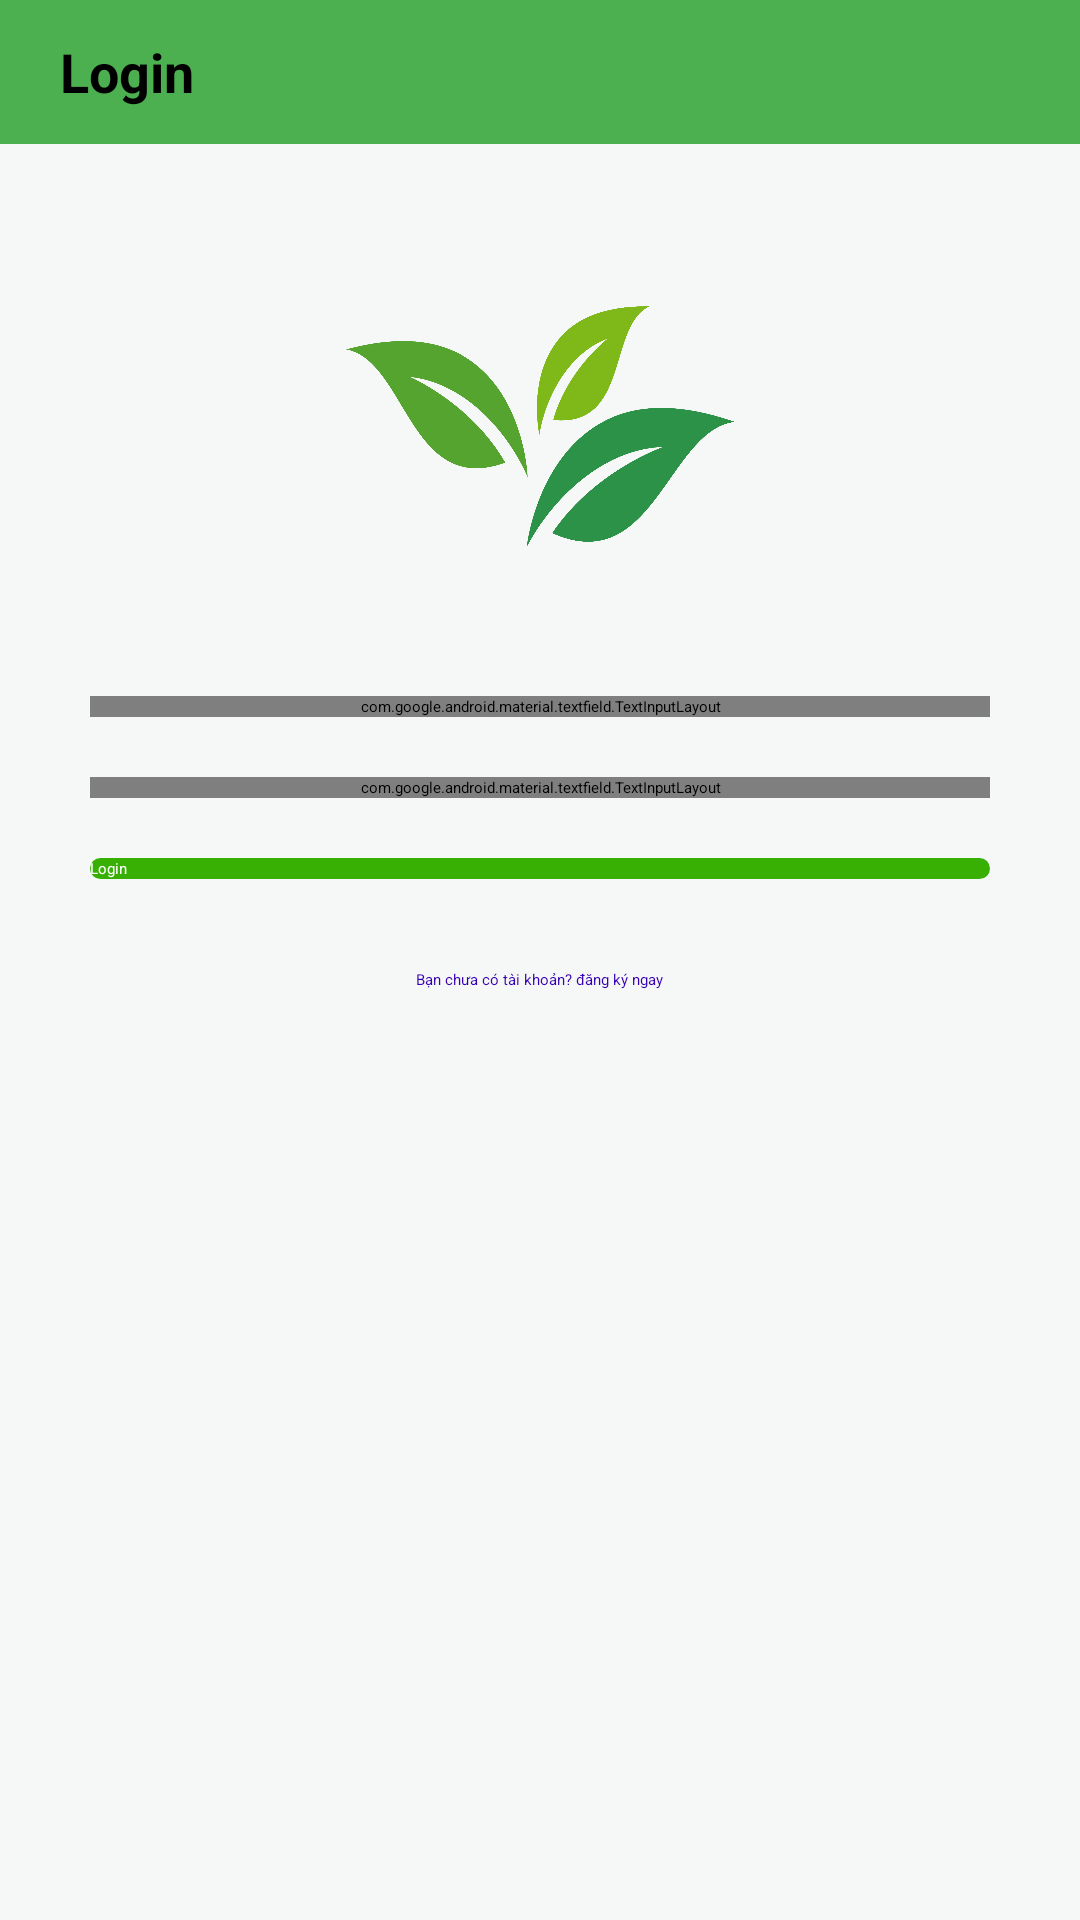

Produce the Android XML layout that renders to this screen, including the resource entries it uses.
<!-- AndroidManifest.xml: application theme Theme.ASM_API -->
<!-- res/layout/activity_login.xml -->
<?xml version="1.0" encoding="utf-8"?>
<LinearLayout xmlns:android="http://schemas.android.com/apk/res/android"
    xmlns:app="http://schemas.android.com/apk/res-auto"
    xmlns:tools="http://schemas.android.com/tools"
    android:id="@+id/main"
    android:layout_width="match_parent"
    android:layout_height="match_parent"
    tools:context=".view.RegisterActivity"
    android:gravity="center_horizontal"
    android:orientation="vertical"
    android:background="#F5F8F7"
    >
    <RelativeLayout
        android:id="@+id/toolbar"
        android:layout_width="match_parent"
        android:layout_height="@android:dimen/app_icon_size"
        android:background="#4CAF50"
        android:layout_marginBottom="20dp"
        android:gravity="start|center_vertical"

        >

        <TextView
            android:layout_width="wrap_content"
            android:layout_height="wrap_content"
            android:text="Login"
            android:textSize="18sp"
            android:textStyle="bold"
            android:layout_marginStart="20dp"
            />
    </RelativeLayout>

    <ImageView
        android:layout_width="284dp"
        android:layout_height="134dp"
        android:src="@drawable/logo1" />

    <com.google.android.material.textfield.TextInputLayout
        android:layout_width="match_parent"
        android:layout_height="wrap_content"
        android:layout_marginHorizontal="30dp"
        android:hint="username"
        android:layout_marginTop="30dp"
        app:hintAnimationEnabled="true"
        >
        <com.google.android.material.textfield.TextInputEditText
            android:id="@+id/ed_username"
            android:layout_width="300dp"
            android:layout_height="50dp"
            android:background="@drawable/custom_edittext_background"

            />
    </com.google.android.material.textfield.TextInputLayout>


    <com.google.android.material.textfield.TextInputLayout
        android:layout_width="match_parent"
        android:layout_height="wrap_content"
        android:layout_marginHorizontal="30dp"
        android:layout_marginTop="20dp"
        android:hint="Password"
        app:hintAnimationEnabled="true">

        <com.google.android.material.textfield.TextInputEditText
            android:id="@+id/ed_password"
            android:layout_width="300dp"
            android:layout_height="50dp"
            android:background="@drawable/custom_edittext_background"
            android:inputType="textPassword"


            />
    </com.google.android.material.textfield.TextInputLayout>

    <Button
        android:id="@+id/btn_login"
        android:layout_width="match_parent"
        android:layout_height="wrap_content"
        android:text="Login"
        android:layout_marginTop="20dp"
        android:layout_marginHorizontal="30dp"
        android:textColor="#FFFFFF"
    android:background="@drawable/custom_button_background"
    />
    <TextView
        android:id="@+id/tv_signUp"
        android:layout_width="wrap_content"
        android:layout_height="wrap_content"
        android:text="Bạn chưa có tài khoản? đăng ký ngay"
        android:textColor="@color/design_default_color_primary_variant"
        android:layout_marginTop="30dp"
        />





</LinearLayout>
<!-- resources referenced by this layout -->
<resources>
  <!-- drawable custom_button_background (drawable) -->
  <?xml version="1.0" encoding="utf-8"?>
  <shape xmlns:android="http://schemas.android.com/apk/res/android"
      android:shape="rectangle">
      <solid android:color="#37B003" /> 
      <stroke
          android:width="2dp"
      android:color="#37B003" />
      <corners android:radius="10dp" /> 
  </shape>
  <!-- drawable custom_edittext_background (drawable) -->
  <?xml version="1.0" encoding="utf-8"?>
  <shape xmlns:android="http://schemas.android.com/apk/res/android"
      android:shape="rectangle">
      <solid android:color="#FFF" /> 
      <corners android:radius="10dp" /> 
      <stroke
          android:width="2dp"
      android:color="#37B003" />
  </shape>
  <!-- drawable logo1: png bitmap (drawable, 133713 bytes) -->
</resources>
